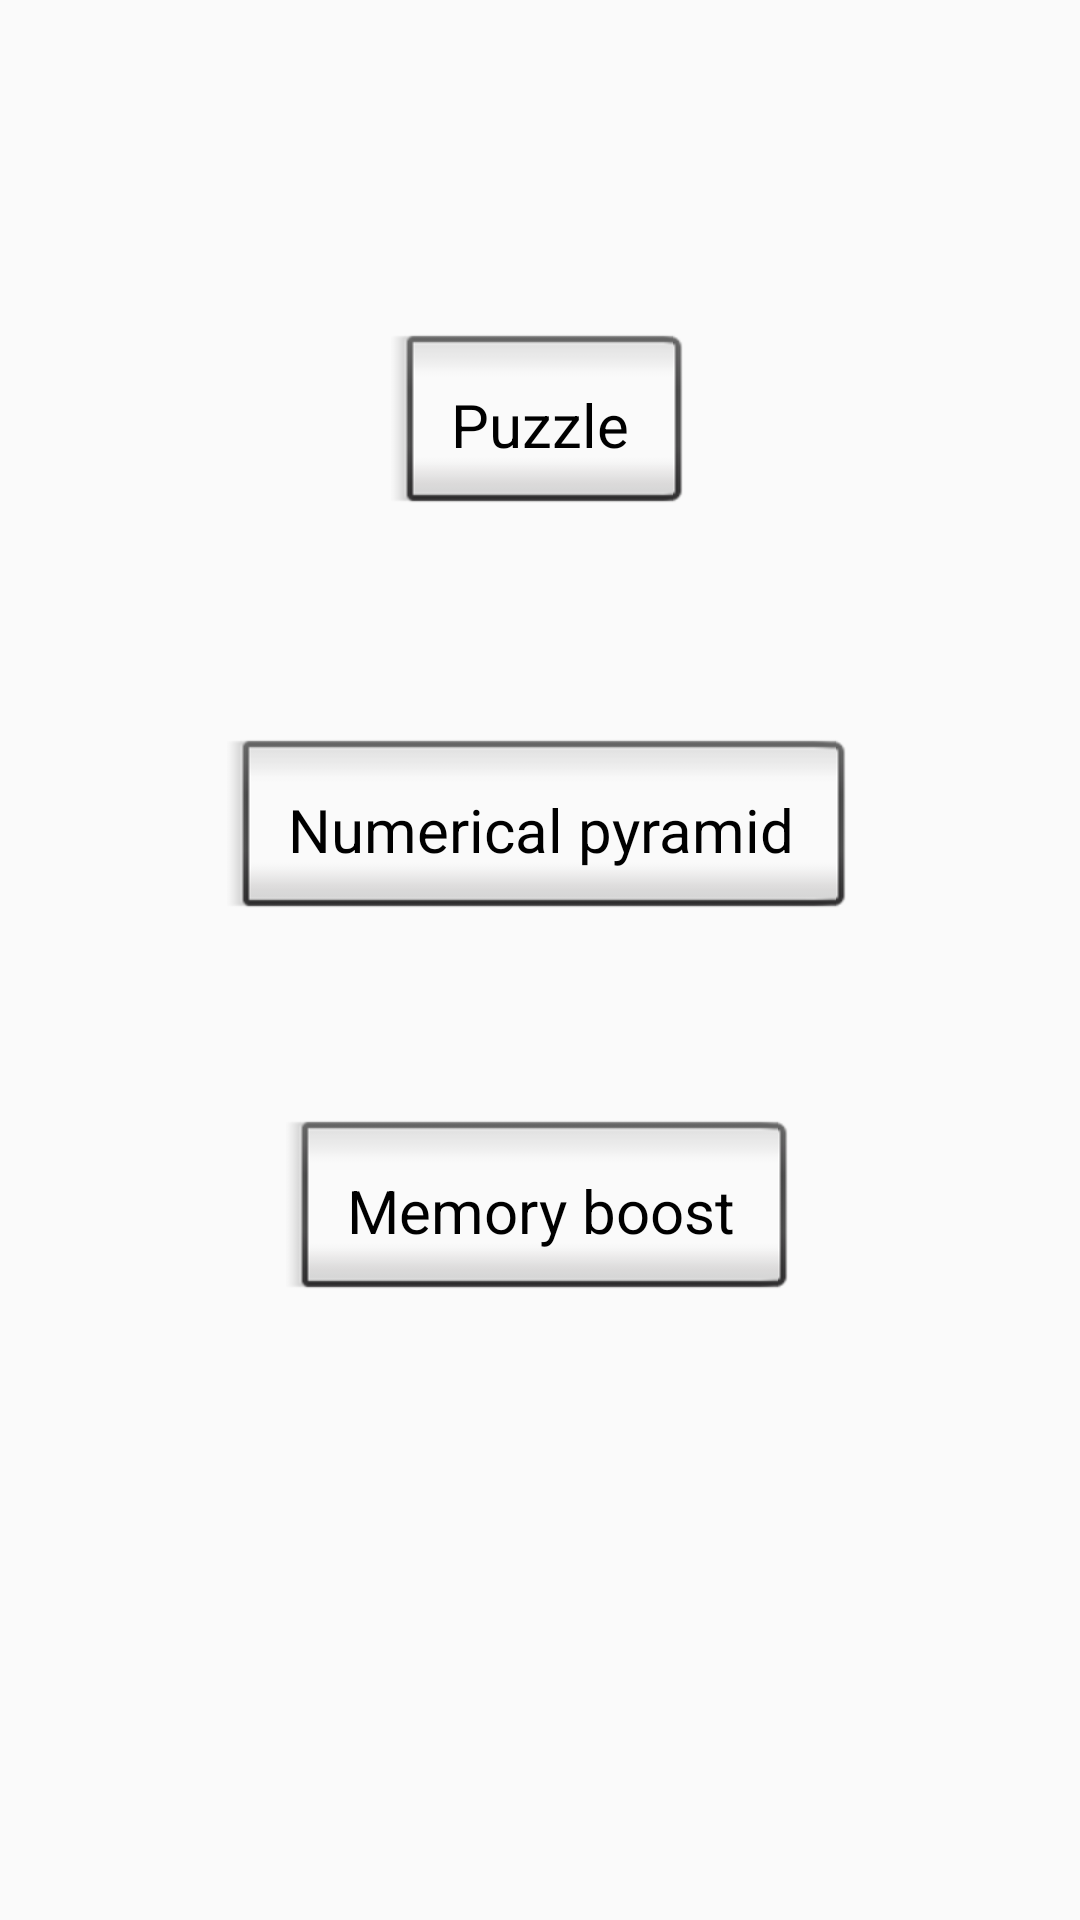

Write the Android layout XML for this screen, with the resource values it uses.
<!-- AndroidManifest.xml: application theme AppTheme -->
<!-- res/layout/content_option.xml -->
<?xml version="1.0" encoding="utf-8"?>
<RelativeLayout xmlns:android="http://schemas.android.com/apk/res/android"
    xmlns:app="http://schemas.android.com/apk/res-auto"
    xmlns:tools="http://schemas.android.com/tools"
    android:layout_width="match_parent"
    android:layout_height="match_parent"
    android:background="@drawable/brain"
    app:layout_behavior="@string/appbar_scrolling_view_behavior"
    tools:context="com.example.rf.puzzle.OptionActivity"
    tools:showIn="@layout/activity_option">

    <Button
        android:id="@+id/puzzle"
        style="@android:style/Widget.Button.Inset"
        android:layout_width="wrap_content"
        android:layout_height="wrap_content"
        android:layout_alignParentTop="true"
        android:layout_centerHorizontal="true"
        android:layout_marginTop="108dp"
        android:onClick="goPuzzle"
        android:padding="20dp"
        android:text="Puzzle"
        android:textSize="20sp"
        tools:layout_editor_absoluteX="139dp"
        tools:layout_editor_absoluteY="163dp" />

    <Button
        android:id="@+id/num_pyramid"
        style="@android:style/Widget.Button.Inset"
        android:layout_width="wrap_content"
        android:layout_height="wrap_content"
        android:layout_below="@+id/puzzle"
        android:layout_centerHorizontal="true"
        android:layout_marginTop="68dp"
        android:elevation="0dp"
        android:onClick="goPyramid"
        android:padding="20dp"
        android:text="Numerical pyramid"
        android:textSize="20sp" />

    <Button
        android:id="@+id/memoryBoost"
        style="@android:style/Widget.Button.Inset"
        android:layout_width="wrap_content"
        android:layout_height="wrap_content"
        android:layout_below="@+id/num_pyramid"
        android:layout_centerHorizontal="true"
        android:layout_marginTop="60dp"
        android:onClick="goMemory"
        android:padding="20dp"
        android:text="Memory boost"
        android:textSize="20sp" />
</RelativeLayout>
<!-- res/layout/activity_option.xml (included above) -->
<?xml version="1.0" encoding="utf-8"?>
<android.support.design.widget.CoordinatorLayout xmlns:android="http://schemas.android.com/apk/res/android"
    xmlns:app="http://schemas.android.com/apk/res-auto"
    xmlns:tools="http://schemas.android.com/tools"
    android:layout_width="match_parent"
    android:layout_height="match_parent"
    tools:context="com.example.rf.puzzle.OptionActivity">

    <android.support.design.widget.AppBarLayout
        android:layout_width="match_parent"
        android:layout_height="wrap_content"
        android:theme="@style/AppTheme.AppBarOverlay">

        <android.support.v7.widget.Toolbar
            android:id="@+id/toolbar"
            android:layout_width="match_parent"
            android:layout_height="?attr/actionBarSize"
            android:background="?attr/colorPrimary"
            app:popupTheme="@style/AppTheme.PopupOverlay" />

    </android.support.design.widget.AppBarLayout>

    <include layout="@layout/content_option" />

</android.support.design.widget.CoordinatorLayout>
<!-- resources referenced by this layout -->
<resources>
  <style name="AppTheme.AppBarOverlay" parent="ThemeOverlay.AppCompat.Dark.ActionBar" />
  <style name="AppTheme.PopupOverlay" parent="ThemeOverlay.AppCompat.Light" />
  <style name="AppTheme" parent="Theme.AppCompat.Light">
          
          <item name="colorPrimary">#1976D1</item>
          <item name="colorPrimaryDark">#0D47A2</item>
          <item name="colorAccent">@color/colorAccent</item>
      </style>
  <!-- not gathered from this repository: default colours our renderer supplied (Android Studio template values) -->
  <color name="colorAccent">#FF03DAC5</color>
</resources>
